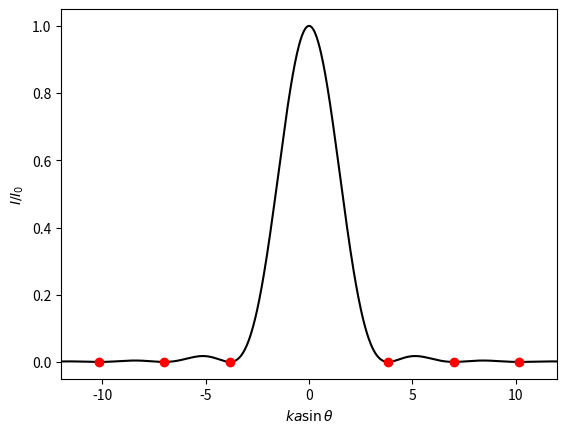

Generate this figure with matplotlib:
'''
1D Airy pattern with vertical lines showing the zeros.
'''

import matplotlib.pyplot as plt
from scipy.special import j1, jn_zeros
from numpy import linspace, arange, pi
from math import ceil

ZEROS = True
xl = 12
res = 1000

x = linspace(-xl, xl, res)
I = (2*j1(x)/x)**2
plt.plot(x, I, 'k')
if ZEROS:
    x0 = jn_zeros(1, max(1, xl//pi)) # upper limit
    for x0_ in x0:
        if x0_ < xl:
            plt.plot([-x0_, x0_], [0, 0], 'or')
plt.xlim(-xl, xl)
plt.xlabel(r'$k a \sin \theta$')
plt.ylabel('$I / I_0$')
plt.savefig('Airy_1.png', dpi=400)
